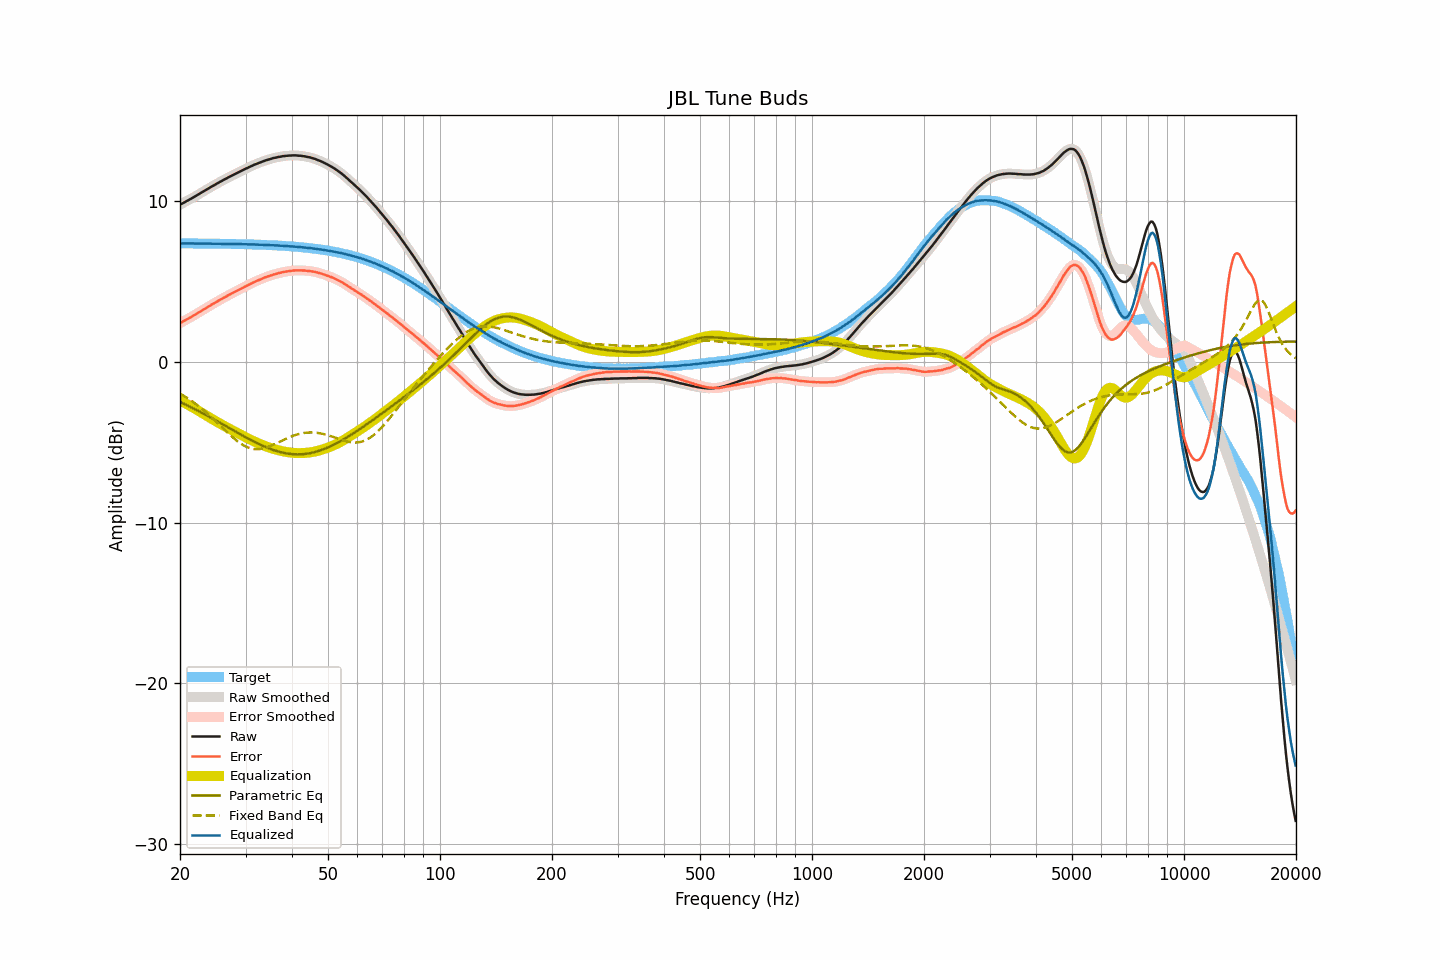

Source data for this figure (header and first rows):
frequency, raw, smoothed, error, error_smoothed, equalization, parametric_eq, fixed_band_eq, equalized_raw, equalized_smoothed, target
20.00, 9.77, 9.77, 2.40, 2.40, -2.41, -2.50, -1.98, 7.36, 7.36, 7.36
20.20, 9.83, 9.82, 2.46, 2.46, -2.46, -2.55, -2.04, 7.37, 7.36, 7.36
20.40, 9.88, 9.87, 2.51, 2.51, -2.51, -2.59, -2.10, 7.36, 7.36, 7.36
20.61, 9.92, 9.93, 2.56, 2.57, -2.57, -2.64, -2.16, 7.36, 7.36, 7.36
20.81, 9.99, 9.98, 2.62, 2.62, -2.62, -2.69, -2.22, 7.37, 7.36, 7.36
21.02, 10.04, 10.04, 2.68, 2.68, -2.68, -2.74, -2.29, 7.36, 7.36, 7.36
21.23, 10.10, 10.09, 2.74, 2.73, -2.73, -2.79, -2.35, 7.36, 7.36, 7.36
21.44, 10.15, 10.15, 2.79, 2.79, -2.79, -2.84, -2.42, 7.36, 7.36, 7.36
21.66, 10.20, 10.20, 2.85, 2.84, -2.85, -2.89, -2.49, 7.36, 7.36, 7.36
21.87, 10.26, 10.26, 2.90, 2.90, -2.90, -2.94, -2.56, 7.35, 7.36, 7.36
22.09, 10.32, 10.32, 2.96, 2.96, -2.96, -2.99, -2.64, 7.35, 7.35, 7.36
22.31, 10.38, 10.37, 3.02, 3.02, -3.02, -3.04, -2.71, 7.36, 7.35, 7.36
22.54, 10.43, 10.44, 3.08, 3.08, -3.08, -3.09, -2.79, 7.35, 7.35, 7.35
22.76, 10.50, 10.50, 3.14, 3.14, -3.14, -3.14, -2.87, 7.35, 7.35, 7.35
22.99, 10.56, 10.56, 3.20, 3.20, -3.20, -3.20, -2.95, 7.35, 7.35, 7.35
23.22, 10.62, 10.62, 3.26, 3.26, -3.26, -3.25, -3.04, 7.35, 7.35, 7.35
23.45, 10.68, 10.68, 3.33, 3.32, -3.33, -3.30, -3.12, 7.35, 7.35, 7.35
23.69, 10.73, 10.74, 3.38, 3.39, -3.39, -3.36, -3.21, 7.35, 7.35, 7.35
23.92, 10.80, 10.80, 3.45, 3.45, -3.45, -3.41, -3.30, 7.35, 7.35, 7.35
24.16, 10.86, 10.86, 3.51, 3.51, -3.51, -3.47, -3.39, 7.35, 7.35, 7.35
24.40, 10.92, 10.91, 3.57, 3.57, -3.57, -3.52, -3.49, 7.35, 7.35, 7.35
24.65, 10.96, 10.97, 3.62, 3.63, -3.63, -3.58, -3.58, 7.34, 7.34, 7.34
24.89, 11.03, 11.03, 3.68, 3.68, -3.68, -3.63, -3.67, 7.34, 7.34, 7.34
25.14, 11.09, 11.08, 3.74, 3.74, -3.74, -3.69, -3.77, 7.35, 7.34, 7.34
25.39, 11.14, 11.14, 3.80, 3.80, -3.80, -3.75, -3.87, 7.34, 7.34, 7.34
25.65, 11.20, 11.19, 3.86, 3.85, -3.85, -3.80, -3.96, 7.34, 7.34, 7.34
25.91, 11.24, 11.25, 3.91, 3.91, -3.91, -3.86, -4.06, 7.33, 7.34, 7.34
26.16, 11.31, 11.30, 3.97, 3.97, -3.97, -3.92, -4.16, 7.34, 7.34, 7.34
26.43, 11.35, 11.36, 4.02, 4.02, -4.02, -3.97, -4.26, 7.33, 7.33, 7.33
26.69, 11.41, 11.41, 4.07, 4.08, -4.08, -4.03, -4.35, 7.33, 7.33, 7.33
26.96, 11.46, 11.46, 4.13, 4.13, -4.13, -4.09, -4.45, 7.33, 7.33, 7.33
27.23, 11.51, 11.51, 4.19, 4.19, -4.18, -4.14, -4.54, 7.33, 7.33, 7.33
27.50, 11.57, 11.57, 4.24, 4.24, -4.24, -4.20, -4.63, 7.33, 7.33, 7.33
27.77, 11.62, 11.62, 4.29, 4.29, -4.29, -4.26, -4.72, 7.33, 7.33, 7.33
28.05, 11.67, 11.67, 4.34, 4.34, -4.34, -4.32, -4.81, 7.32, 7.32, 7.32
28.33, 11.72, 11.72, 4.39, 4.39, -4.40, -4.37, -4.89, 7.32, 7.32, 7.32
28.62, 11.76, 11.77, 4.45, 4.45, -4.45, -4.43, -4.97, 7.32, 7.32, 7.32
28.90, 11.82, 11.82, 4.50, 4.50, -4.50, -4.48, -5.04, 7.32, 7.32, 7.32
29.19, 11.87, 11.87, 4.55, 4.55, -4.55, -4.54, -5.11, 7.31, 7.31, 7.31
29.48, 11.92, 11.92, 4.60, 4.60, -4.60, -4.60, -5.17, 7.31, 7.31, 7.31
29.78, 11.96, 11.96, 4.66, 4.65, -4.65, -4.65, -5.23, 7.31, 7.31, 7.31
30.08, 12.01, 12.01, 4.71, 4.70, -4.70, -4.71, -5.28, 7.31, 7.31, 7.31
30.38, 12.05, 12.06, 4.75, 4.75, -4.76, -4.76, -5.32, 7.30, 7.30, 7.30
30.68, 12.11, 12.10, 4.80, 4.80, -4.81, -4.81, -5.36, 7.30, 7.30, 7.30
30.99, 12.15, 12.15, 4.86, 4.85, -4.85, -4.87, -5.39, 7.30, 7.30, 7.30
31.30, 12.19, 12.20, 4.90, 4.90, -4.90, -4.92, -5.41, 7.29, 7.30, 7.30
31.61, 12.25, 12.24, 4.95, 4.95, -4.95, -4.97, -5.43, 7.30, 7.29, 7.29
31.93, 12.28, 12.28, 5.00, 5.00, -5.00, -5.02, -5.43, 7.29, 7.29, 7.29
32.24, 12.33, 12.33, 5.04, 5.04, -5.04, -5.07, -5.44, 7.29, 7.29, 7.29
32.57, 12.36, 12.37, 5.08, 5.08, -5.08, -5.11, -5.43, 7.28, 7.28, 7.28
32.89, 12.41, 12.41, 5.13, 5.13, -5.13, -5.16, -5.42, 7.28, 7.28, 7.28
33.22, 12.45, 12.44, 5.17, 5.17, -5.17, -5.21, -5.41, 7.28, 7.28, 7.27
33.55, 12.48, 12.48, 5.20, 5.21, -5.21, -5.25, -5.38, 7.27, 7.27, 7.27
33.89, 12.52, 12.51, 5.25, 5.25, -5.25, -5.29, -5.36, 7.27, 7.27, 7.27
34.23, 12.55, 12.54, 5.28, 5.28, -5.28, -5.34, -5.33, 7.26, 7.26, 7.26
34.57, 12.58, 12.58, 5.32, 5.32, -5.32, -5.38, -5.29, 7.26, 7.26, 7.26
34.92, 12.61, 12.61, 5.35, 5.35, -5.35, -5.42, -5.25, 7.25, 7.25, 7.25
35.27, 12.63, 12.64, 5.39, 5.39, -5.39, -5.45, -5.21, 7.25, 7.25, 7.25
35.62, 12.67, 12.66, 5.42, 5.42, -5.42, -5.49, -5.16, 7.25, 7.24, 7.24
35.97, 12.69, 12.69, 5.45, 5.45, -5.45, -5.52, -5.12, 7.24, 7.24, 7.24
... 635 more rows
